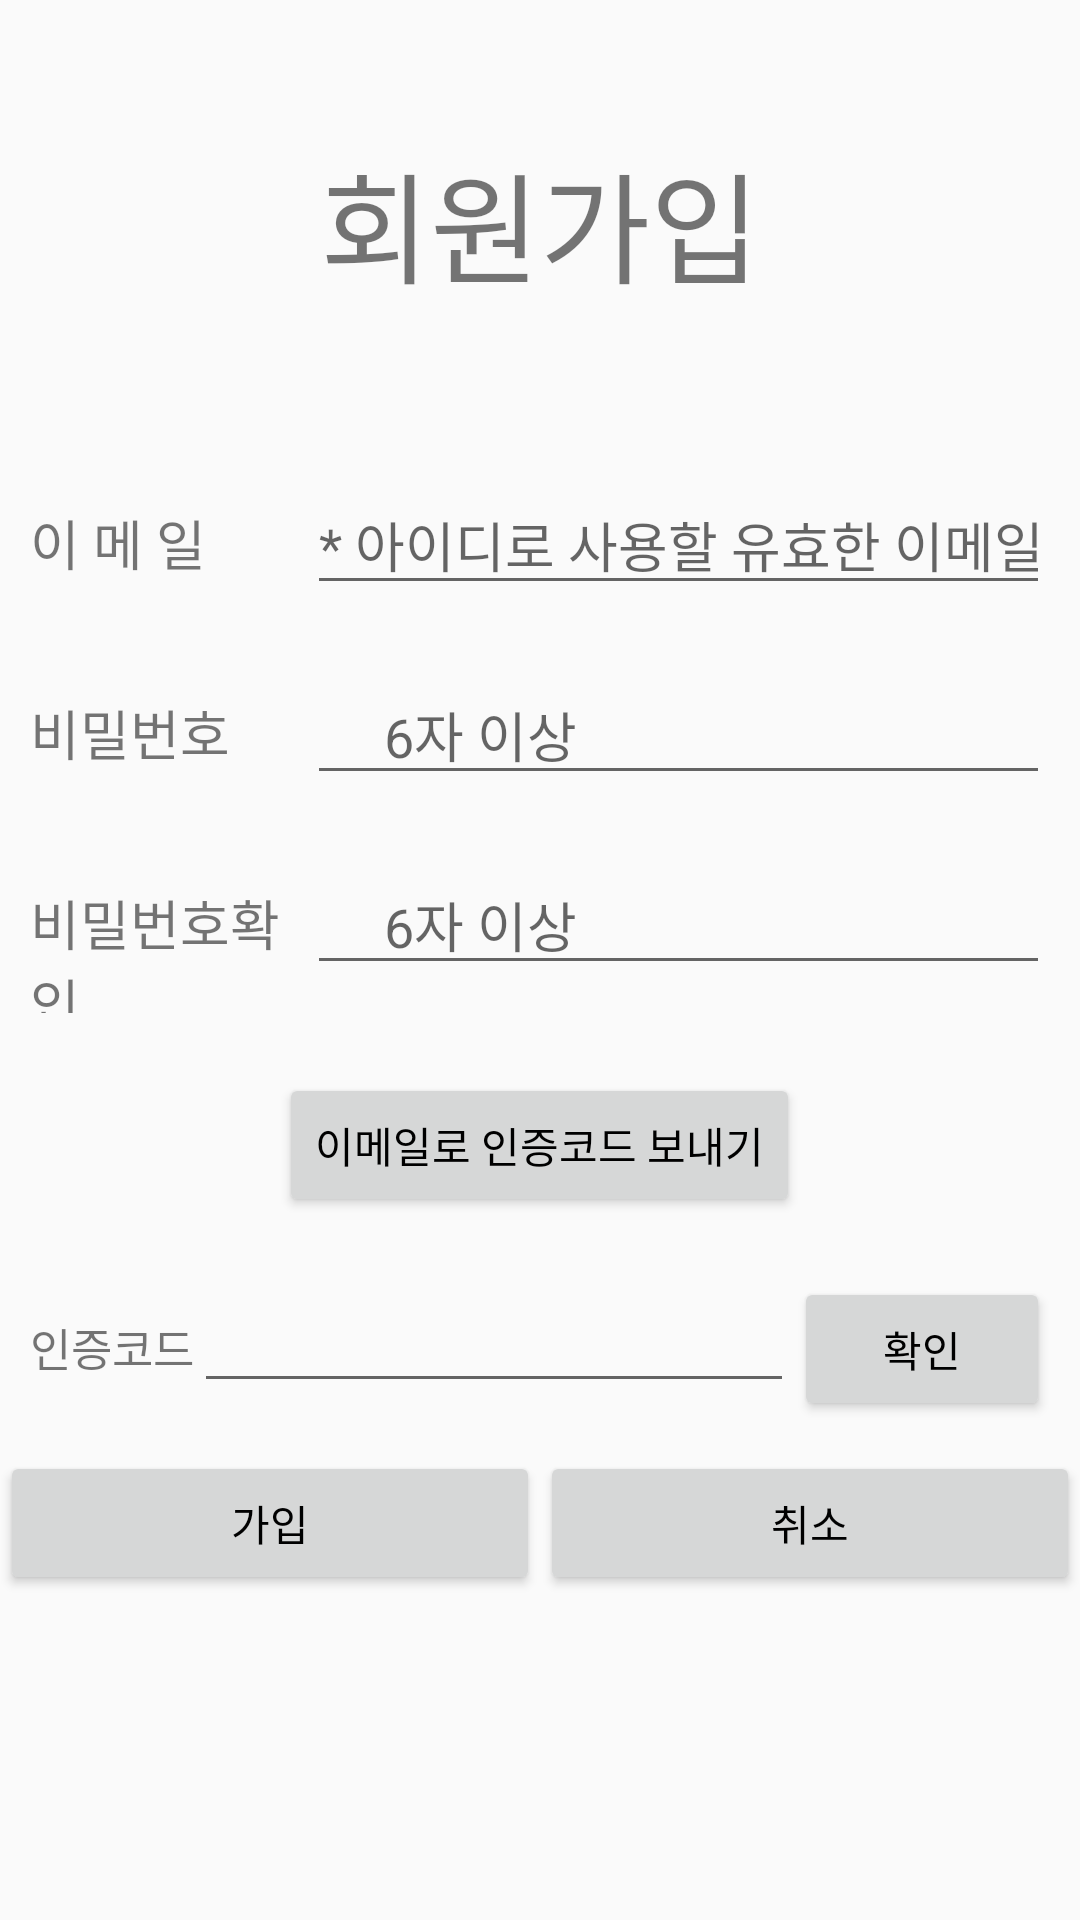

Layout XML and referenced resources for this Android screen:
<!-- AndroidManifest.xml: application theme AppTheme -->
<!-- res/layout/newaccount.xml -->
<?xml version="1.0" encoding="utf-8"?>
<LinearLayout xmlns:android="http://schemas.android.com/apk/res/android"
    android:orientation="vertical" android:layout_width="match_parent"
    android:layout_height="match_parent"
    android:layout_marginLeft="10dp"
    android:layout_marginRight="10dp"
    >

    <TextView
        android:id="@+id/textView1"
        android:layout_width="wrap_content"
        android:layout_height="wrap_content"

        android:text="회원가입"
        android:textSize="40dp"
        android:padding="45dp"
        android:layout_gravity="center"/>


    <LinearLayout

        android:layout_width="match_parent"
        android:layout_height="wrap_content"
        android:orientation="horizontal"
        android:padding="10dp">
        <TextView
           android:gravity="left"
            android:layout_width="55dp"
            android:layout_height="wrap_content"
            android:text="이 메 일"
            android:textSize="18dp"
            android:layout_weight="30"
            ></TextView>
        <EditText
            android:singleLine="true"
            android:hint="* 아이디로 사용할 유효한 이메일"
            android:id="@+id/emailvalue"
            android:layout_weight="70"
            android:layout_width="160dp"
            android:layout_height="wrap_content">

        </EditText>




    </LinearLayout>
<LinearLayout
    android:layout_width="match_parent"
    android:layout_height="wrap_content"
    android:orientation="horizontal"
    android:padding="10dp">
    <TextView
        android:gravity="left"
        android:layout_weight="30"
        android:layout_width="55dp"
        android:layout_height="wrap_content"
        android:text="비밀번호"
        android:textSize="18dp"
        ></TextView>
    <EditText
        android:singleLine="true"
        android:layout_weight="70"
        android:hint="     6자 이상"
        android:password="true"
        android:id="@+id/pwvalue"
        android:layout_width="160dp"
        android:layout_height="wrap_content">

    </EditText>



</LinearLayout>

    <LinearLayout

        android:layout_width="match_parent"
        android:layout_height="wrap_content"
        android:orientation="horizontal"
        android:padding="10dp">

        <TextView

            android:layout_width="55dp"
            android:layout_height="wrap_content"
            android:gravity="left"
            android:layout_weight="30"
            android:text="비밀번호확인"
            android:textSize="18dp"></TextView>
        <EditText
            android:singleLine="true"
            android:layout_weight="70"
            android:hint="     6자 이상"
            android:password="true"
            android:id="@+id/pwvaluecheck"
            android:layout_width="160dp"
            android:layout_height="wrap_content">

        </EditText>



    </LinearLayout>

    <LinearLayout
        android:layout_width="match_parent"
        android:layout_height="wrap_content"
        android:orientation="vertical"
        android:padding="10dp">



        <Button
            android:id="@+id/sendemailBTN"
            android:layout_width="wrap_content"
            android:layout_height="wrap_content"
            android:layout_gravity="center"
            android:text="이메일로 인증코드 보내기"></Button>



    </LinearLayout>




    <LinearLayout
        android:layout_width="match_parent"
        android:layout_height="wrap_content"
        android:orientation="horizontal"
        android:padding="10dp">
        <TextView
            android:layout_width="wrap_content"
            android:layout_height="wrap_content"
            android:text="인증코드"
            android:textSize="15dp"
            ></TextView>
        <EditText
            android:singleLine="true"
            android:id="@+id/emailauth"
            android:layout_width="200dp"
            android:layout_height="wrap_content"
            >

        </EditText>

        <Button
            android:id="@+id/authcheckBTN"
            android:layout_width="wrap_content"
            android:layout_height="wrap_content"
            android:text="확인"></Button>


    </LinearLayout>

    <LinearLayout
        android:layout_width="match_parent"
        android:layout_height="wrap_content"
        android:orientation="horizontal">
        <Button

            android:id="@+id/signupBTN"
            android:layout_width="wrap_content"
            android:layout_height="wrap_content"
            android:layout_weight="1"
            android:text="가입">

        </Button>

        <Button
            android:id="@+id/signupcancelBTN"
            android:layout_width="wrap_content"
            android:layout_height="wrap_content"
            android:layout_weight="1"
            android:text="취소">

        </Button>
    </LinearLayout>

    <ProgressBar
        android:layout_width="wrap_content"
        android:layout_height="wrap_content"
        android:id="@+id/prognew"
        android:visibility="gone"
        android:layout_gravity="center">

    </ProgressBar>

</LinearLayout>
<!-- resources referenced by this layout -->
<resources>
  <style name="AppTheme" parent="Theme.AppCompat.Light">
          
          <item name="colorPrimary">#F0E68C</item>
          <item name="android:textColorPrimary">#000000</item>
          <item name="colorPrimaryDark">@color/colorPrimaryDark</item>
          <item name="colorAccent">@color/colorAccent</item>
  
  
  
  
      </style>
  <!-- not gathered from this repository: default colours our renderer supplied (Android Studio template values) -->
  <color name="colorPrimaryDark">#FF3700B3</color>
  <color name="colorAccent">#FF03DAC5</color>
</resources>
